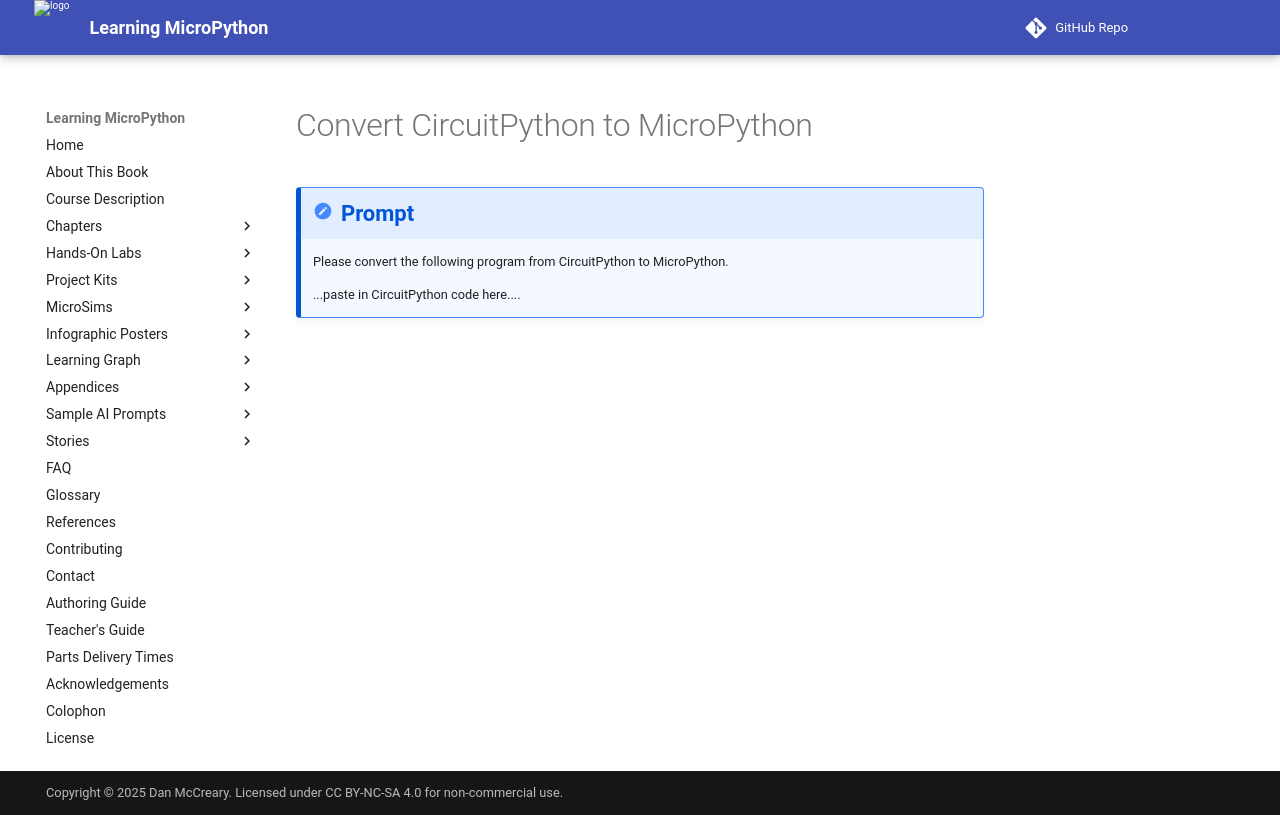

repository: dmccreary/learning-micropython · page: teachers-guide/prompts/convert-circuitpython-to-micropython/index.html · generator: mkdocs

# Convert CircuitPython to MicroPython

!!! prompt
    Please convert the following program from CircuitPython to MicroPython.

    ...paste in CircuitPython code here....
